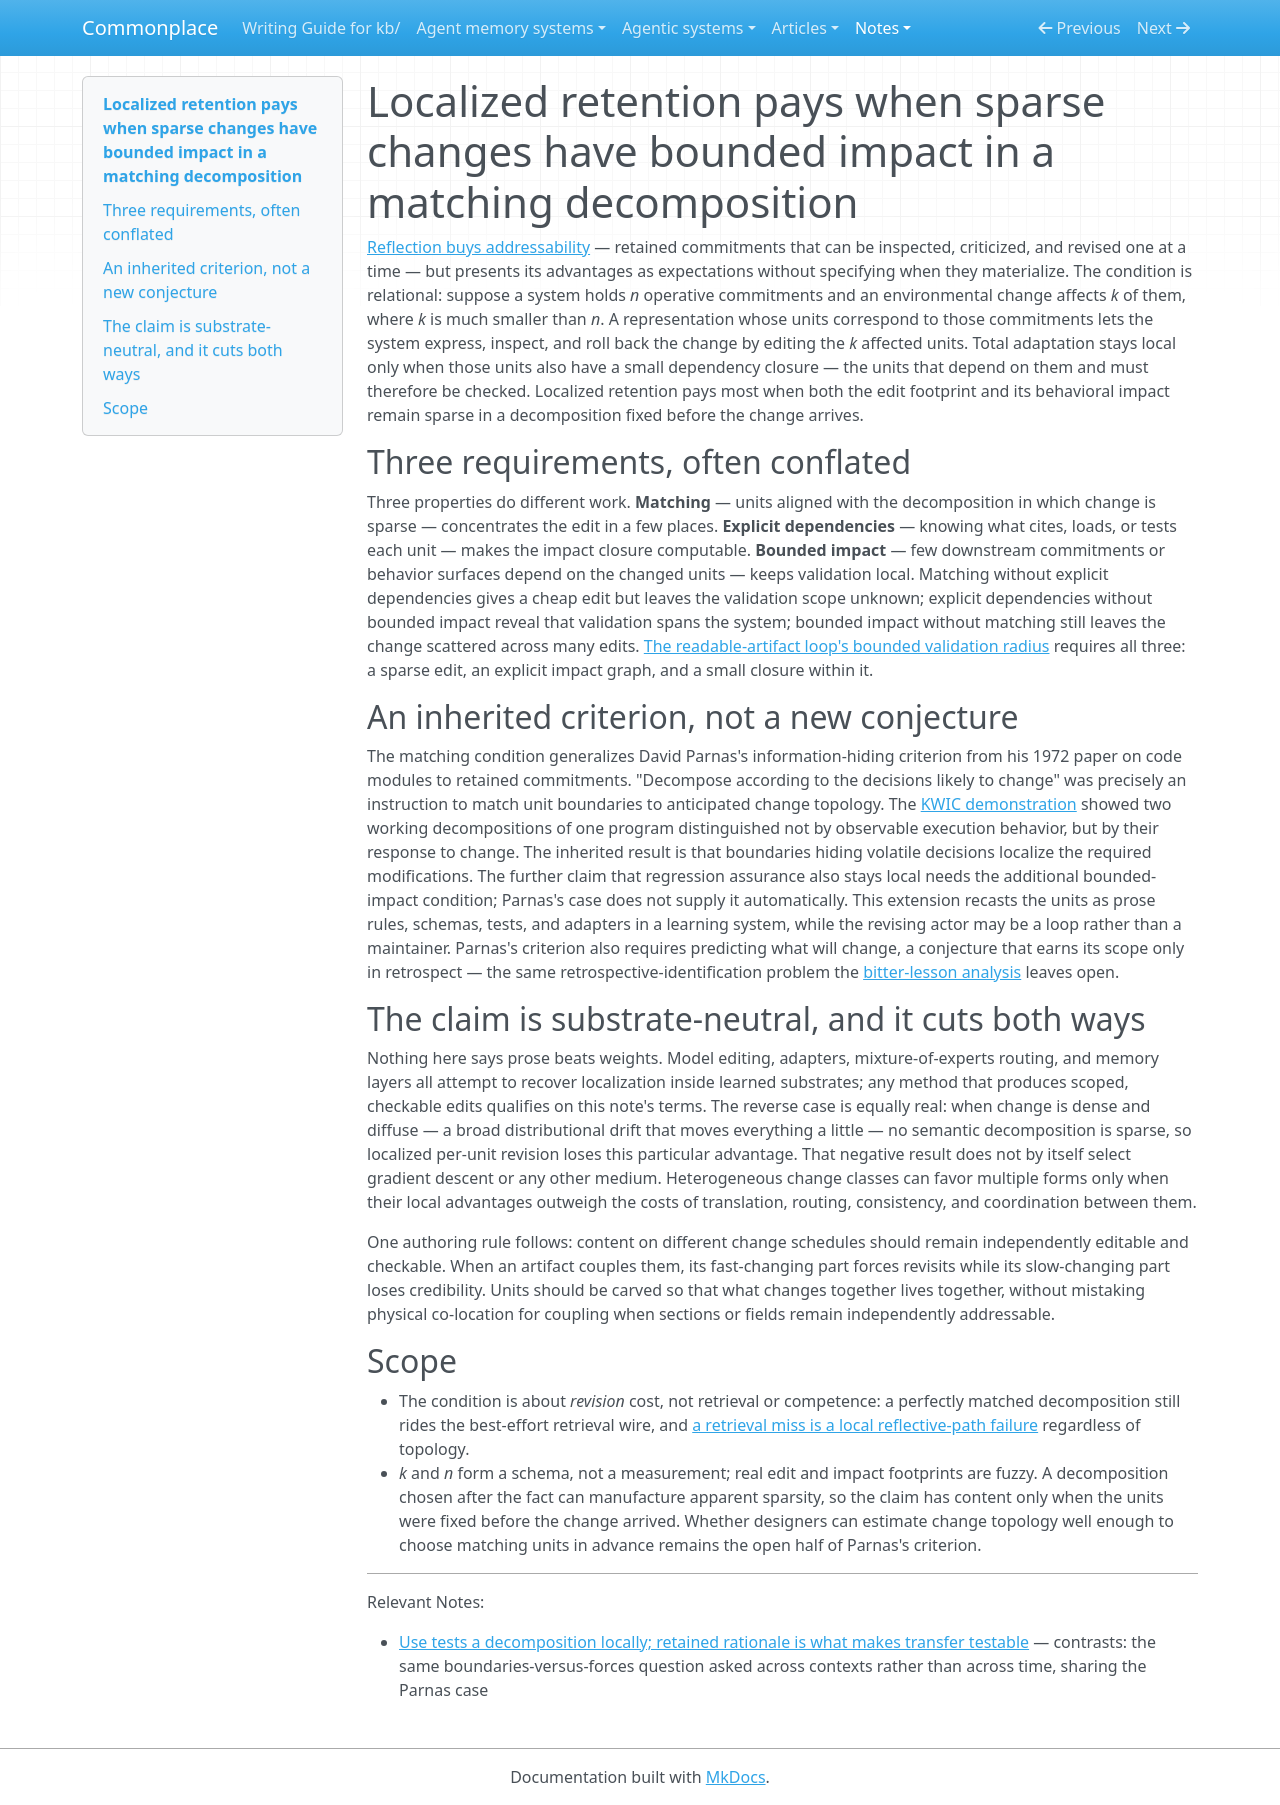

repository: zby/commonplace · page: notes/localized-retention-pays-where-change-is-sparse-in-a-matching/index.html · generator: mkdocs

---
description: "Addressable retention localizes a sparse change when units match its decomposition; total adaptation stays local only when the affected units also have a small, explicit impact closure"
type: types/note.md
traits: [title-as-claim]
tags: [learning-theory, self-improving-systems, reflection, continual-learning]
---

# Localized retention pays when sparse changes have bounded impact in a matching decomposition

[Reflection buys addressability](./reflection-buys-addressability.md) — retained commitments that can be inspected, criticized, and revised one at a time — but presents its advantages as expectations without specifying when they materialize. The condition is relational: suppose a system holds *n* operative commitments and an environmental change affects *k* of them, where *k* is much smaller than *n*. A representation whose units correspond to those commitments lets the system express, inspect, and roll back the change by editing the *k* affected units. Total adaptation stays local only when those units also have a small dependency closure — the units that depend on them and must therefore be checked. Localized retention pays most when both the edit footprint and its behavioral impact remain sparse in a decomposition fixed before the change arrives.

## Three requirements, often conflated

Three properties do different work. **Matching** — units aligned with the decomposition in which change is sparse — concentrates the edit in a few places. **Explicit dependencies** — knowing what cites, loads, or tests each unit — makes the impact closure computable. **Bounded impact** — few downstream commitments or behavior surfaces depend on the changed units — keeps validation local. Matching without explicit dependencies gives a cheap edit but leaves the validation scope unknown; explicit dependencies without bounded impact reveal that validation spans the system; bounded impact without matching still leaves the change scattered across many edits. [The readable-artifact loop's bounded validation radius](./readable-artifact-loop-is-the-tractable-unit-for-continual-learning.md) requires all three: a sparse edit, an explicit impact graph, and a small closure within it.

## An inherited criterion, not a new conjecture

The matching condition generalizes David Parnas's information-hiding criterion from his 1972 paper on code modules to retained commitments. "Decompose according to the decisions likely to change" was precisely an instruction to match unit boundaries to anticipated change topology. The [KWIC demonstration](https://www.win.tue.nl/~wstomv/edu/2ip30/references/criteria_for_modularization.pdf) showed two working decompositions of one program distinguished not by observable execution behavior, but by their response to change. The inherited result is that boundaries hiding volatile decisions localize the required modifications. The further claim that regression assurance also stays local needs the additional bounded-impact condition; Parnas's case does not supply it automatically. This extension recasts the units as prose rules, schemas, tests, and adapters in a learning system, while the revising actor may be a loop rather than a maintainer. Parnas's criterion also requires predicting what will change, a conjecture that earns its scope only in retrospect — the same retrospective-identification problem the [bitter-lesson analysis](./bitter-lesson-selects-against-unearned-reach-not-against-structure.md) leaves open.

## The claim is substrate-neutral, and it cuts both ways

Nothing here says prose beats weights. Model editing, adapters, mixture-of-experts routing, and memory layers all attempt to recover localization inside learned substrates; any method that produces scoped, checkable edits qualifies on this note's terms. The reverse case is equally real: when change is dense and diffuse — a broad distributional drift that moves everything a little — no semantic decomposition is sparse, so localized per-unit revision loses this particular advantage. That negative result does not by itself select gradient descent or any other medium. Heterogeneous change classes can favor multiple forms only when their local advantages outweigh the costs of translation, routing, consistency, and coordination between them.

One authoring rule follows: content on different change schedules should remain independently editable and checkable. When an artifact couples them, its fast-changing part forces revisits while its slow-changing part loses credibility. Units should be carved so that what changes together lives together, without mistaking physical co-location for coupling when sections or fields remain independently addressable.

## Scope

- The condition is about *revision* cost, not retrieval or competence: a perfectly matched decomposition still rides the best-effort retrieval wire, and [a retrieval miss is a local reflective-path failure](./a-retrieval-miss-is-a-local-reflective-path-failure.md) regardless of topology.
- *k* and *n* form a schema, not a measurement; real edit and impact footprints are fuzzy. A decomposition chosen after the fact can manufacture apparent sparsity, so the claim has content only when the units were fixed before the change arrived. Whether designers can estimate change topology well enough to choose matching units in advance remains the open half of Parnas's criterion.

---

Relevant Notes:

- [Use tests a decomposition locally; retained rationale is what makes transfer testable](./use-tests-a-decomposition-locally-rationale-makes-transfer-testable.md) — contrasts: the same boundaries-versus-forces question asked across contexts rather than across time, sharing the Parnas case
